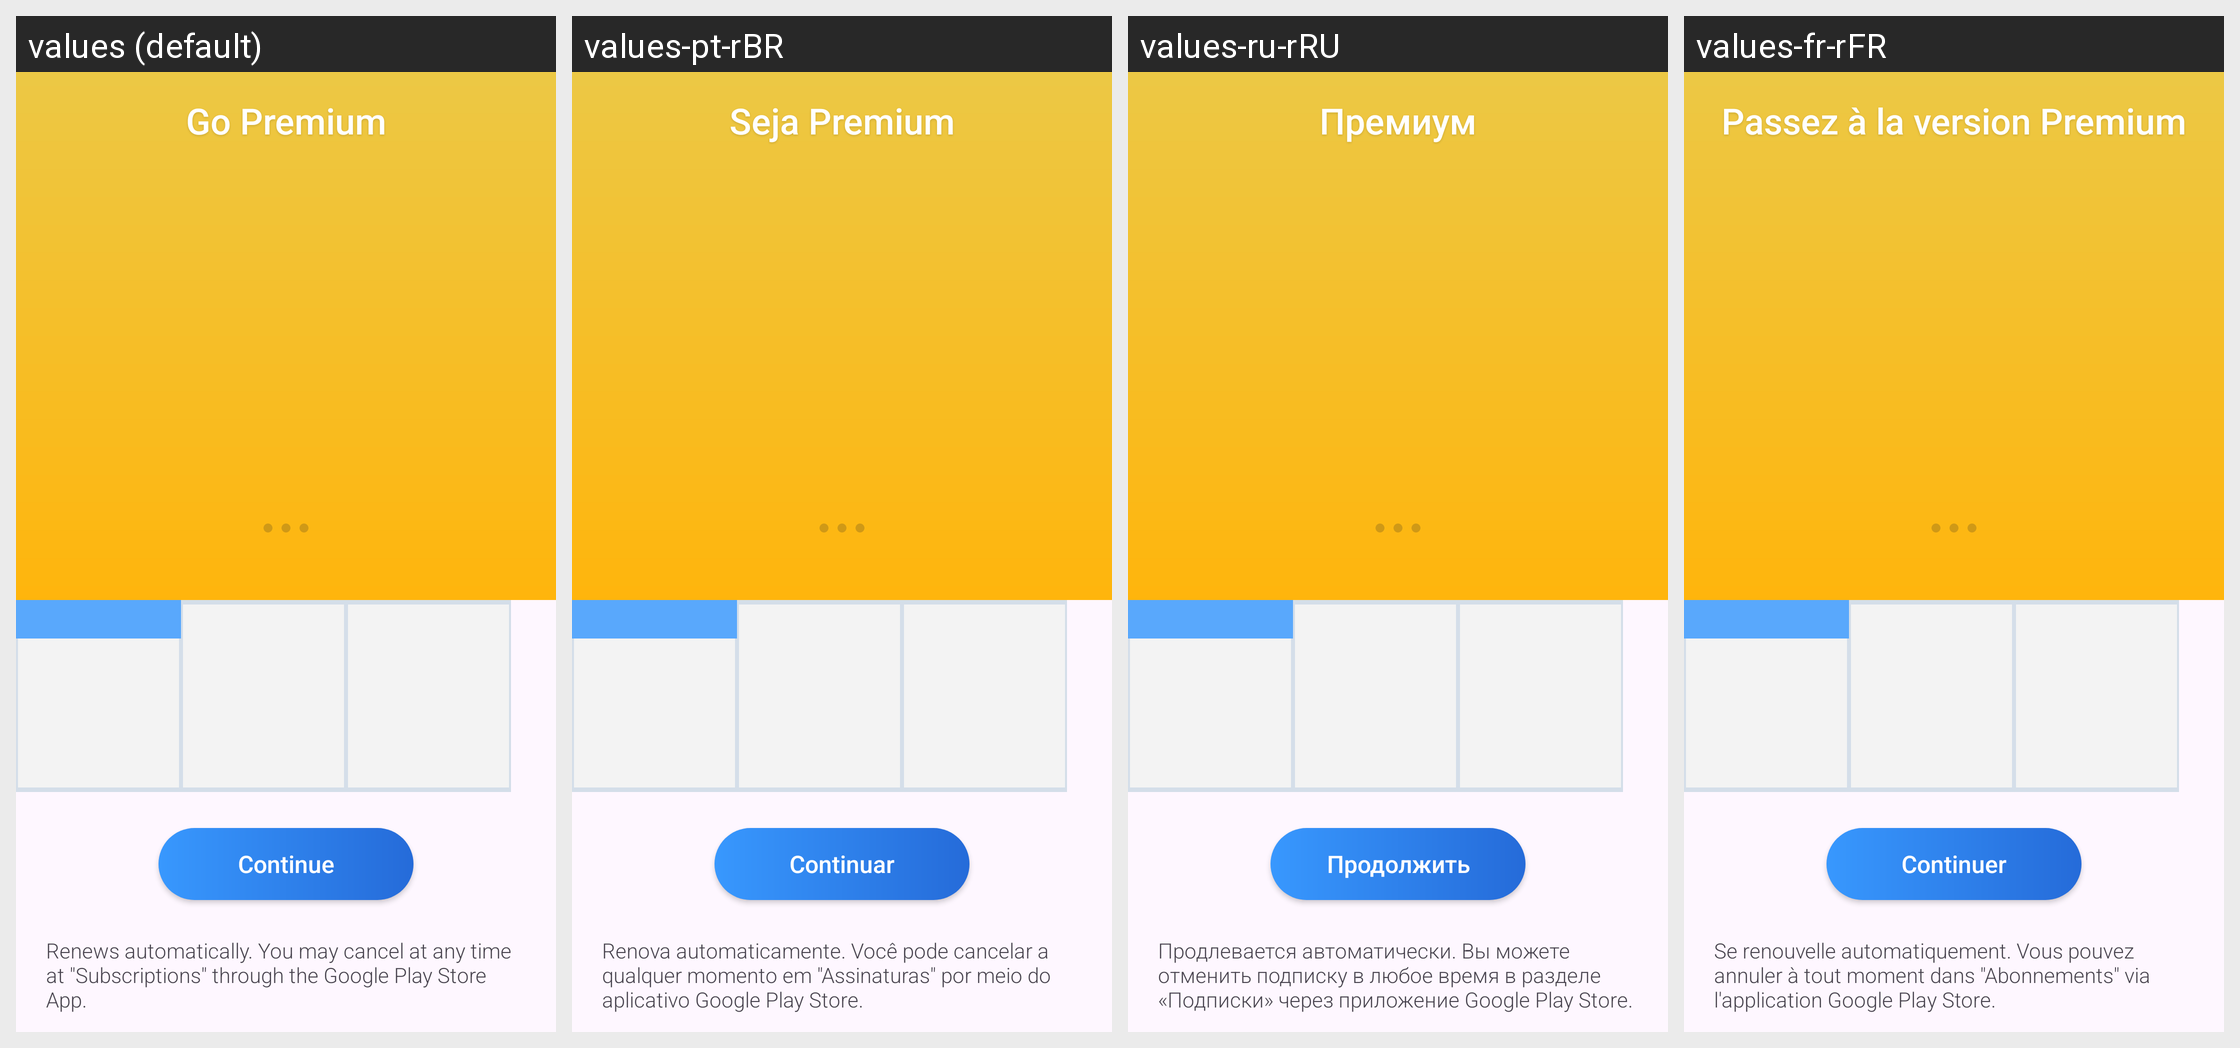

The same Android screen rendered under several of its app's locales, left to right. List the strings drawn on it with the default value and each locale's translation.
Android screen res/layout/subscription_popup.xml rendered under 4 locales, left to right: values (default), values-pt-rBR, values-ru-rRU, values-fr-rFR. Device: Nexus 5 (rendered at 1080×1920; each locale shown at half size, 540×960, under a caption strip naming it); theme AppTheme.
Other locales in the repository, not shown: values-af, values-am, values-ar, values-as, values-az, values-be, values-bg, values-bg-rBG, values-bn, values-bs, values-ca, values-ca-rES, values-cs, values-cs-rCS, values-da, values-da-rDK, values-de, values-de-rDE, values-el, values-el-rEL, values-en-rAU, values-en-rCA, values-en-rGB, values-en-rIN, values-en-rXC, values-es, values-es-rES, values-es-rMX, values-es-rUS, values-et, values-et-rET, values-eu, values-fa, values-fi, values-fi-rFI, values-fr, values-fr-rCA, values-gl, values-gu, values-hi, values-hr, values-hr-rHR, values-hu, values-hu-rHU, values-hy, values-in, values-is, values-is-rIS, values-it, values-it-rIT, values-iw, values-ja, values-ja-rJP, values-ka, values-kk, values-km, values-kn, values-ko, values-ko-rKR, values-ky, values-lo, values-lt, values-lt-rLT, values-lv, values-lv-rLV, values-mk, values-ml, values-mn, values-mr, values-ms, values-my, values-nb, values-ne, values-nl, values-nl-rNL, values-no, values-no-rNO, values-or, values-pa, values-pl, values-pl-rPL, values-pt, values-pt-rPT, values-ro, values-ro-rRO, values-ru, values-si, values-sk, values-sk-rSK, values-sl, values-sl-rSL, values-sq, values-sq-rAL, values-sr, values-sr-rCS, values-sv, values-sv-rSE, values-sw, values-ta, values-te, values-th, values-th-rTH, values-tl, values-tr, values-tr-rTR, values-uk, values-ur, values-uz, values-vi, values-vi-rVN, values-zh-rCN, values-zh-rHK, values-zh-rTW, values-zu.
Strings drawn on this screen, with the default value and each locale's value (text and hints the layout hard-codes, and strings that could not be matched under every locale, appear in the picture but are not listed):

item.subscribe.title
  values: Go Premium
  values-pt-rBR: Seja Premium
  values-ru-rRU: Премиум
  values-fr-rFR: Passez à la version Premium

onboardingflow.continueButtonTitle
  values: Continue
  values-pt-rBR: Continuar
  values-ru-rRU: Продолжить
  values-fr-rFR: Continuer

subscription_terms
  values: Renews automatically. You may cancel at any time at "Subscriptions" through the Google Play Store App.
  values-pt-rBR: Renova automaticamente. Você pode cancelar a qualquer momento em "Assinaturas" por meio do aplicativo Google Play Store.
  values-ru-rRU: Продлевается автоматически. Вы можете отменить подписку в любое время в разделе «Подписки» через приложение Google Play Store.
  values-fr-rFR: Se renouvelle automatiquement. Vous pouvez annuler à tout moment dans "Abonnements" via l'application Google Play Store.
